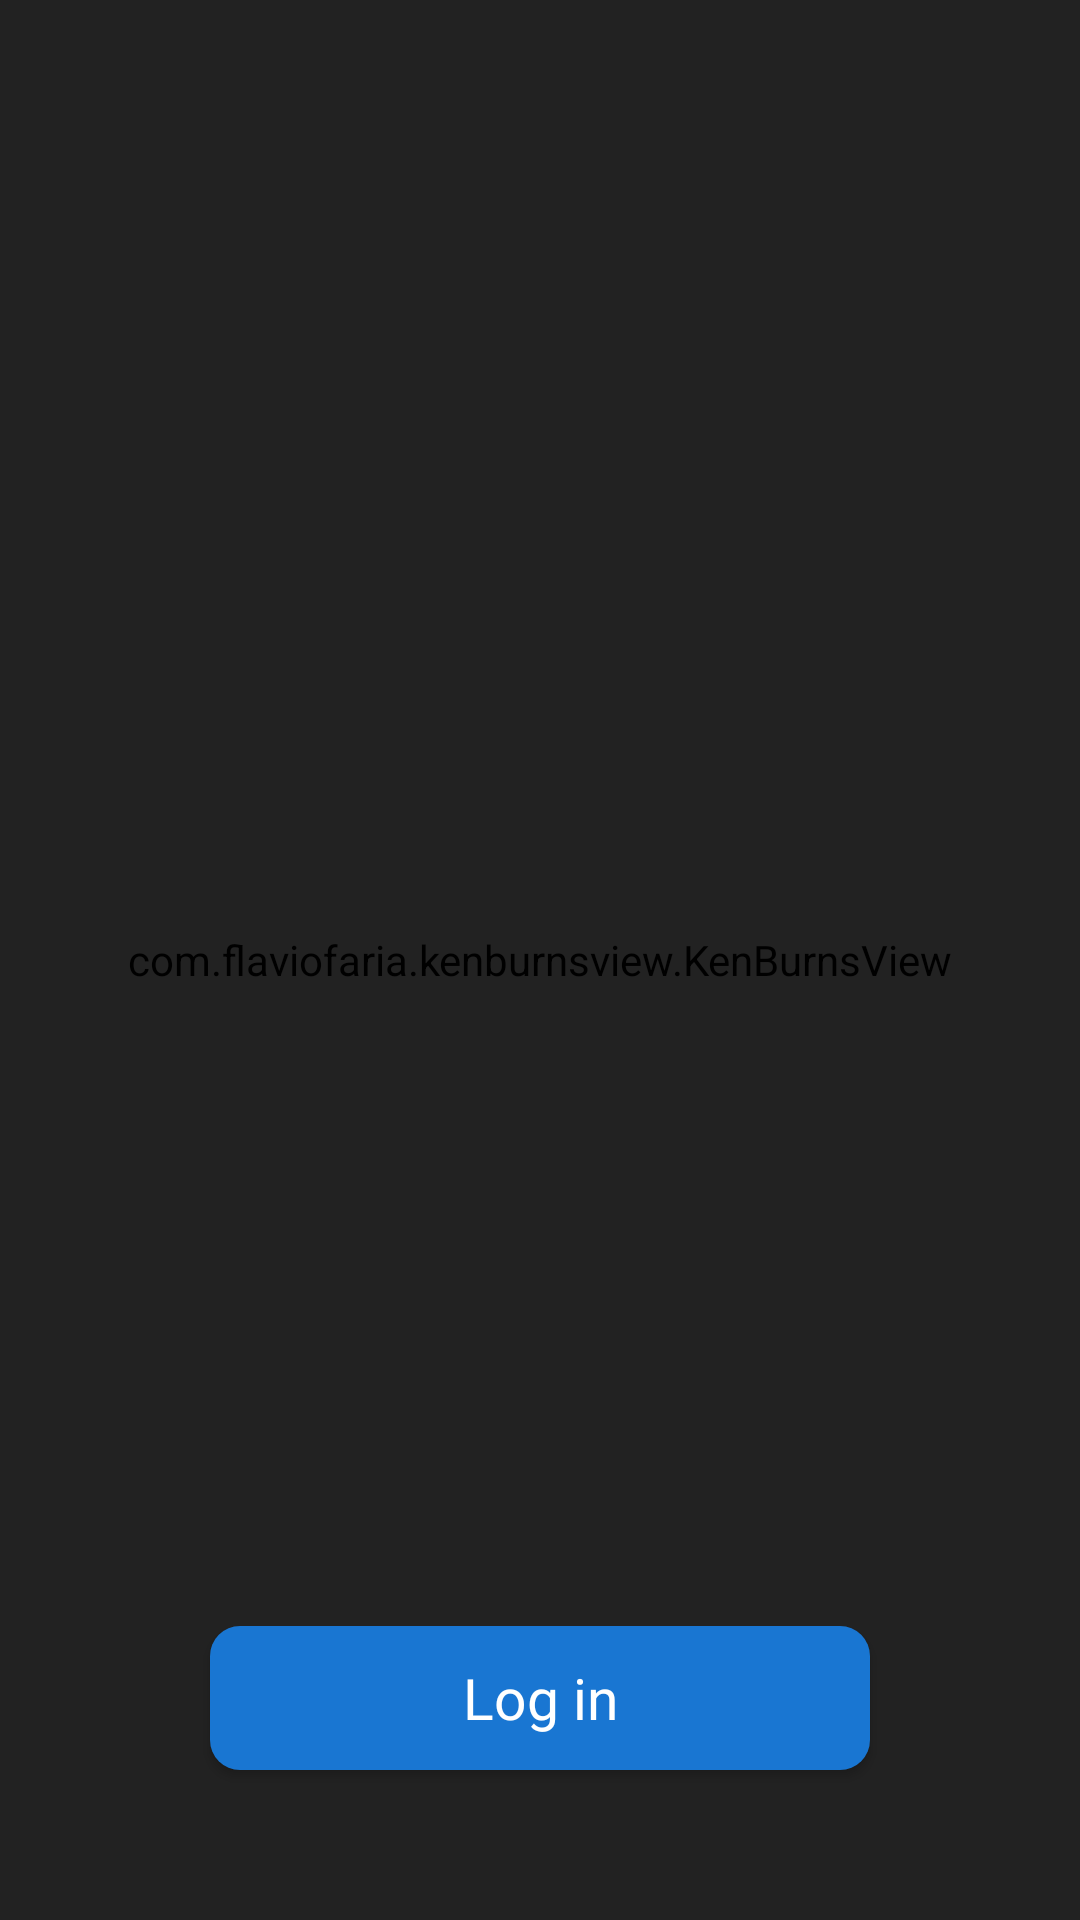

The Android layout XML behind this screen, and the referenced resources:
<!-- AndroidManifest.xml: application theme AppTheme -->
<!-- res/layout/activity_landing.xml -->
<?xml version="1.0" encoding="utf-8"?>
<FrameLayout xmlns:android="http://schemas.android.com/apk/res/android"
    xmlns:app="http://schemas.android.com/apk/res-auto"
    xmlns:tools="http://schemas.android.com/tools"
    android:layout_width="match_parent"
    android:layout_height="match_parent"
    android:background="@color/colorBlack"
    android:orientation="vertical"
    tools:context=".activities.LandingActivity">

    <ViewFlipper
        android:id="@+id/viewFlipper"
        android:layout_width="match_parent"
        android:layout_height="match_parent"
        android:flipInterval="500">

        <com.flaviofaria.kenburnsview.KenBurnsView
            android:id="@+id/image1"
            android:layout_width="match_parent"
            android:layout_height="match_parent"
            android:src="@drawable/pnp_one" />

        <com.flaviofaria.kenburnsview.KenBurnsView
            android:id="@+id/image2"
            android:layout_width="match_parent"
            android:layout_height="match_parent"
            android:src="@drawable/pnp_two" />


    </ViewFlipper>

    <FrameLayout
        android:layout_width="match_parent"
        android:layout_height="match_parent"
        android:background="#BB000000">

    </FrameLayout>

    <LinearLayout
        android:layout_width="match_parent"
        android:layout_height="match_parent"
        android:orientation="vertical">

        <ImageView
            android:layout_width="200dp"
            android:layout_height="200dp"
            android:layout_gravity="center"
            android:layout_marginTop="100dp"
            android:src="@drawable/pnp_logo" />

    </LinearLayout>

    <FrameLayout
        android:layout_width="match_parent"
        android:layout_height="match_parent"
        android:orientation="vertical">

        <LinearLayout
            android:layout_width="match_parent"
            android:layout_height="wrap_content"
            android:layout_gravity="bottom"
            android:layout_marginBottom="30dp"
            android:orientation="vertical">

            <Button
                android:id="@+id/btn_login"
                android:layout_width="220dp"
                android:layout_height="wrap_content"
                android:layout_gravity="bottom|center"
                android:layout_marginBottom="20dp"
                android:background="@drawable/btn_login"
                android:fontFamily="@font/open_sans_bold"
                android:gravity="center"
                android:text="Log in"
                android:textAllCaps="false"
                android:textColor="@color/colorWhite"
                android:textSize="19dp" />


        </LinearLayout>

    </FrameLayout>


</FrameLayout>
<!-- resources referenced by this layout -->
<resources>
  <color name="colorBlack">#000000</color>
  <color name="colorWhite">#FFFFFF</color>
  <!-- drawable btn_login (drawable) -->
  <?xml version="1.0" encoding="utf-8"?>
  <ripple xmlns:android="http://schemas.android.com/apk/res/android"
      android:color="#84D6E0">
      <item>
          <shape>
  
              <corners android:radius="10dp" />
              <solid android:color="@color/colorPrimaryDark"/>
          </shape>
  
      </item>
  </ripple>
  <!-- drawable pnp_two: jpg bitmap (drawable, 260578 bytes) -->
  <style name="AppTheme" parent="Theme.AppCompat.Light.NoActionBar">
          
          <item name="colorPrimary">@color/colorPrimary</item>
          <item name="colorPrimaryDark">@color/colorPrimaryDark</item>
          <item name="colorAccent">@color/colorAccent</item>
      </style>
  <color name="colorPrimaryDark">#1976D2</color>
  <color name="colorPrimary">#2196F3</color>
  <color name="colorAccent">#03A9F4</color>
</resources>
